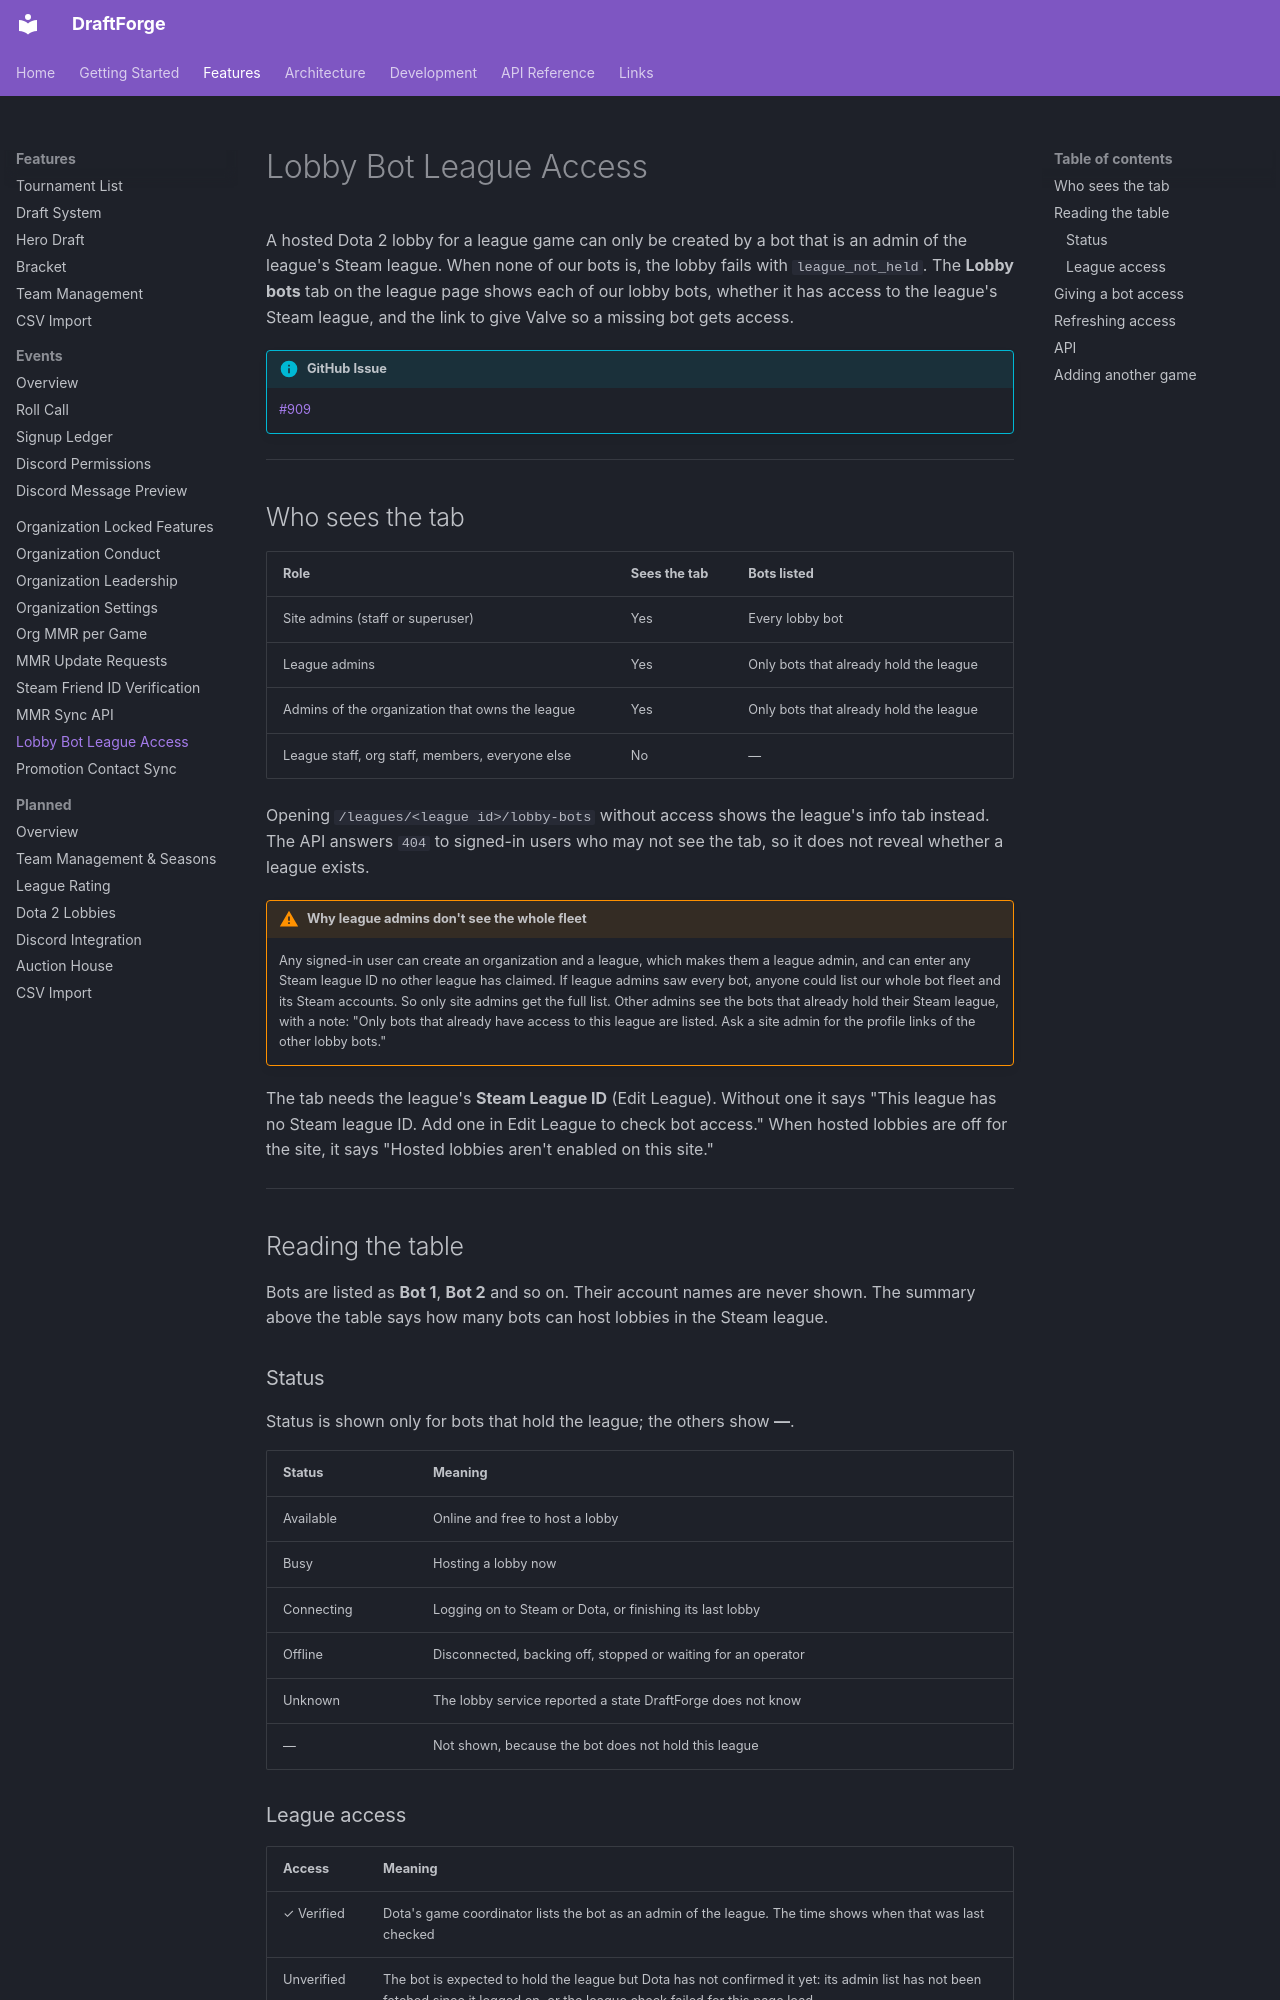

repository: kettleofketchup/DraftForge · page: features/lobby-bot-league-access/index.html · generator: mkdocs

# Lobby Bot League Access

A hosted Dota 2 lobby for a league game can only be created by a bot that is an admin of
the league's Steam league. When none of our bots is, the lobby fails with
`league_not_held`. The **Lobby bots** tab on the league page shows each of our lobby bots,
whether it has access to the league's Steam league, and the link to give Valve so a
missing bot gets access.

!!! info "GitHub Issue"
    [#909](https://github.com/kettleofketchup/DraftForge/issues/909)

---

## Who sees the tab

| Role | Sees the tab | Bots listed |
|------|--------------|-------------|
| Site admins (staff or superuser) | Yes | Every lobby bot |
| League admins | Yes | Only bots that already hold the league |
| Admins of the organization that owns the league | Yes | Only bots that already hold the league |
| League staff, org staff, members, everyone else | No | — |

Opening `/leagues/<league id>/lobby-bots` without access shows the league's info tab
instead. The API answers `404` to signed-in users who may not see the tab, so it does not
reveal whether a league exists.

!!! warning "Why league admins don't see the whole fleet"
    Any signed-in user can create an organization and a league, which makes them a
    league admin, and can enter any Steam league ID no other league has claimed. If
    league admins saw every bot, anyone could list our whole bot fleet and its Steam
    accounts. So only site admins get the full list. Other admins see the bots that
    already hold their Steam league, with a note: "Only bots that already have access
    to this league are listed. Ask a site admin for the profile links of the other
    lobby bots."

The tab needs the league's **Steam League ID** (Edit League). Without one it says "This
league has no Steam league ID. Add one in Edit League to check bot access." When hosted
lobbies are off for the site, it says "Hosted lobbies aren't enabled on this site."

---

## Reading the table

Bots are listed as **Bot 1**, **Bot 2** and so on. Their account names are never shown.
The summary above the table says how many bots can host lobbies in the Steam league.

### Status

Status is shown only for bots that hold the league; the others show **—**.

| Status | Meaning |
|--------|---------|
| Available | Online and free to host a lobby |
| Busy | Hosting a lobby now |
| Connecting | Logging on to Steam or Dota, or finishing its last lobby |
| Offline | Disconnected, backing off, stopped or waiting for an operator |
| Unknown | The lobby service reported a state DraftForge does not know |
| — | Not shown, because the bot does not hold this league |
